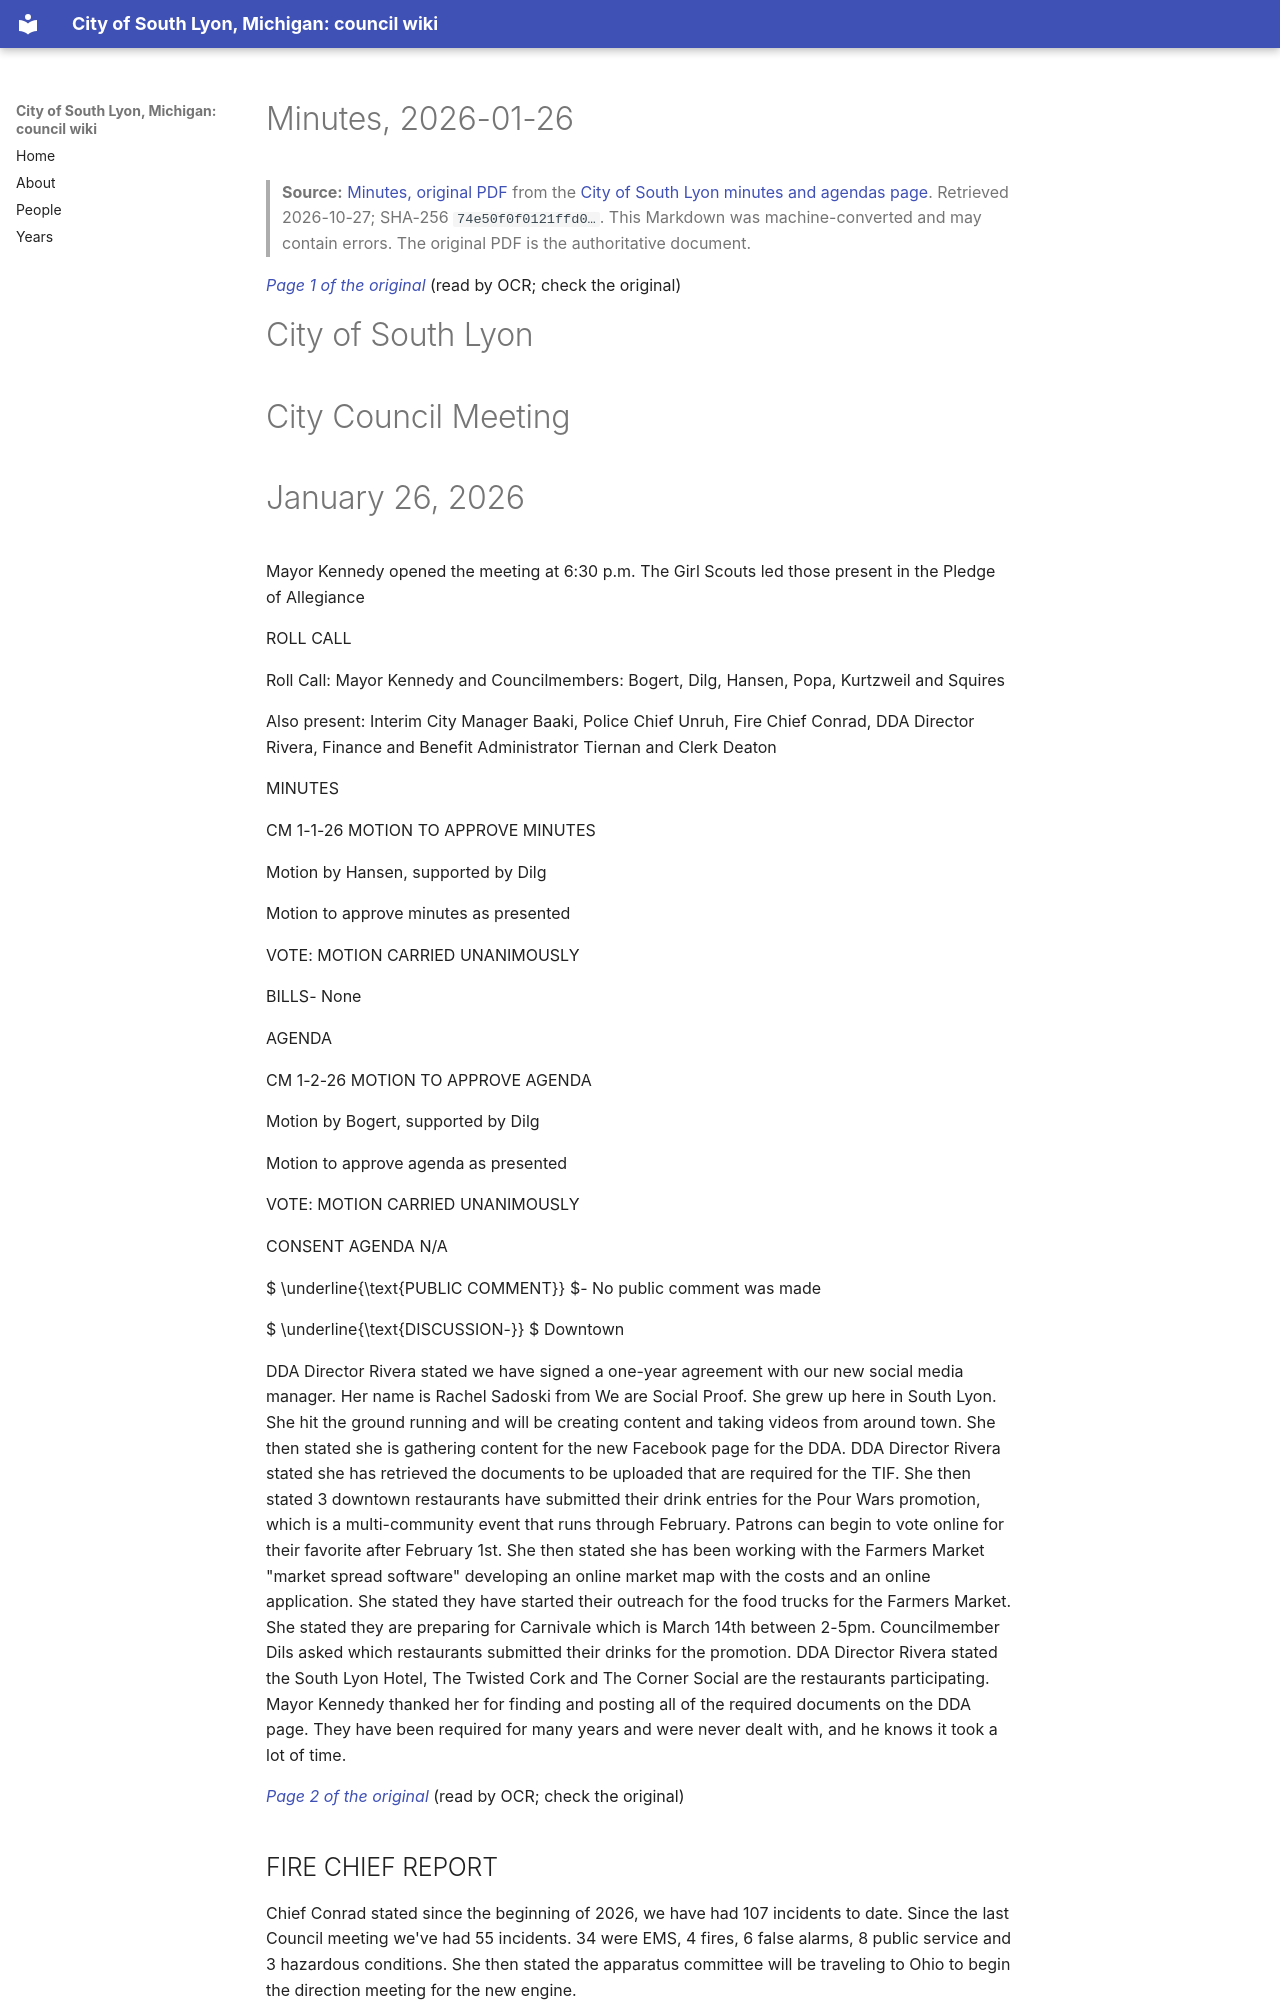

repository: RyanMathewson/city-of-south-lyon-mi-council-wiki · page: documents/2026/2026-01-26/minutes/index.html · generator: mkdocs

---
title: "Minutes, 2026-01-26"
meeting_date: "2026-01-26"
document: "minutes"
source_url: "https://www.southlyonmi.org/January%2026%202026%20Council%20Minutes%20-%20approved.pdf?t=202603101508420"
source_listing: "https://www.southlyonmi.org/government/city_council/city_council_minutes_and_agendas.php"
source_sha256: "74e50f0f0121ffd009b3eb0ae4768c2974886998743b2168379a8bc46d3280b8"
source_bytes: 391772
retrieved: "2026-10-27"
pages: 8
ocr_pages: 8
converter: "pymupdf4llm 0.3.4 (text layers); PaddleOCR-VL-1.6-0.9B (scanned pages)"
---

# Minutes, 2026-01-26

> **Source:** [Minutes, original PDF](https://www.southlyonmi.org/January%2026%202026%20Council%20Minutes%20-%20approved.pdf?t=202603101508420) from the [City of South Lyon minutes and agendas page](https://www.southlyonmi.org/government/city_council/city_council_minutes_and_agendas.php). Retrieved 2026-10-27; SHA-256 `74e50f0f0121ffd0…`. This Markdown was machine-converted and may contain errors. The original PDF is the authoritative document.

<a id="p1"></a>
*[Page 1 of the original](https://www.southlyonmi.org/January%2026%202026%20Council%20Minutes%20-%20approved.pdf?t=202603101508420#page=1)* (read by OCR; check the original)

# City of South Lyon

# City Council Meeting

# January 26, 2026

Mayor Kennedy opened the meeting at 6:30 p.m. The Girl Scouts led those present in the Pledge of Allegiance

ROLL CALL

Roll Call: Mayor Kennedy and Councilmembers: Bogert, Dilg, Hansen, Popa, Kurtzweil and Squires

Also present: Interim City Manager Baaki, Police Chief Unruh, Fire Chief Conrad, DDA Director Rivera, Finance and Benefit Administrator Tiernan and Clerk Deaton

MINUTES

CM 1-1-26 MOTION TO APPROVE MINUTES

Motion by Hansen, supported by Dilg

Motion to approve minutes as presented

VOTE: MOTION CARRIED UNANIMOUSLY

BILLS- None

AGENDA

CM 1-2-26 MOTION TO APPROVE AGENDA

Motion by Bogert, supported by Dilg

Motion to approve agenda as presented

VOTE: MOTION CARRIED UNANIMOUSLY

CONSENT AGENDA N/A

 $ \underline{\text{PUBLIC COMMENT}} $- No public comment was made

 $ \underline{\text{DISCUSSION-}} $ Downtown

DDA Director Rivera stated we have signed a one-year agreement with our new social media manager. Her name is Rachel Sadoski from We are Social Proof. She grew up here in South Lyon. She hit the ground running and will be creating content and taking videos from around town. She then stated she is gathering content for the new Facebook page for the DDA. DDA Director Rivera stated she has retrieved the documents to be uploaded that are required for the TIF. She then stated 3 downtown restaurants have submitted their drink entries for the Pour Wars promotion, which is a multi-community event that runs through February. Patrons can begin to vote online for their favorite after February 1st. She then stated she has been working with the Farmers Market "market spread software" developing an online market map with the costs and an online application. She stated they have started their outreach for the food trucks for the Farmers Market. She stated they are preparing for Carnivale which is March 14th between 2-5pm. Councilmember Dils asked which restaurants submitted their drinks for the promotion. DDA Director Rivera stated the South Lyon Hotel, The Twisted Cork and The Corner Social are the restaurants participating. Mayor Kennedy thanked her for finding and posting all of the required documents on the DDA page. They have been required for many years and were never dealt with, and he knows it took a lot of time.

<a id="p2"></a>
*[Page 2 of the original](https://www.southlyonmi.org/January%2026%202026%20Council%20Minutes%20-%20approved.pdf?t=202603101508420#page=2)* (read by OCR; check the original)

## FIRE CHIEF REPORT

Chief Conrad stated since the beginning of 2026, we have had 107 incidents to date. Since the last Council meeting we've had 55 incidents. 34 were EMS, 4 fires, 6 false alarms, 8 public service and 3 hazardous conditions. She then stated the apparatus committee will be traveling to Ohio to begin the direction meeting for the new engine.
